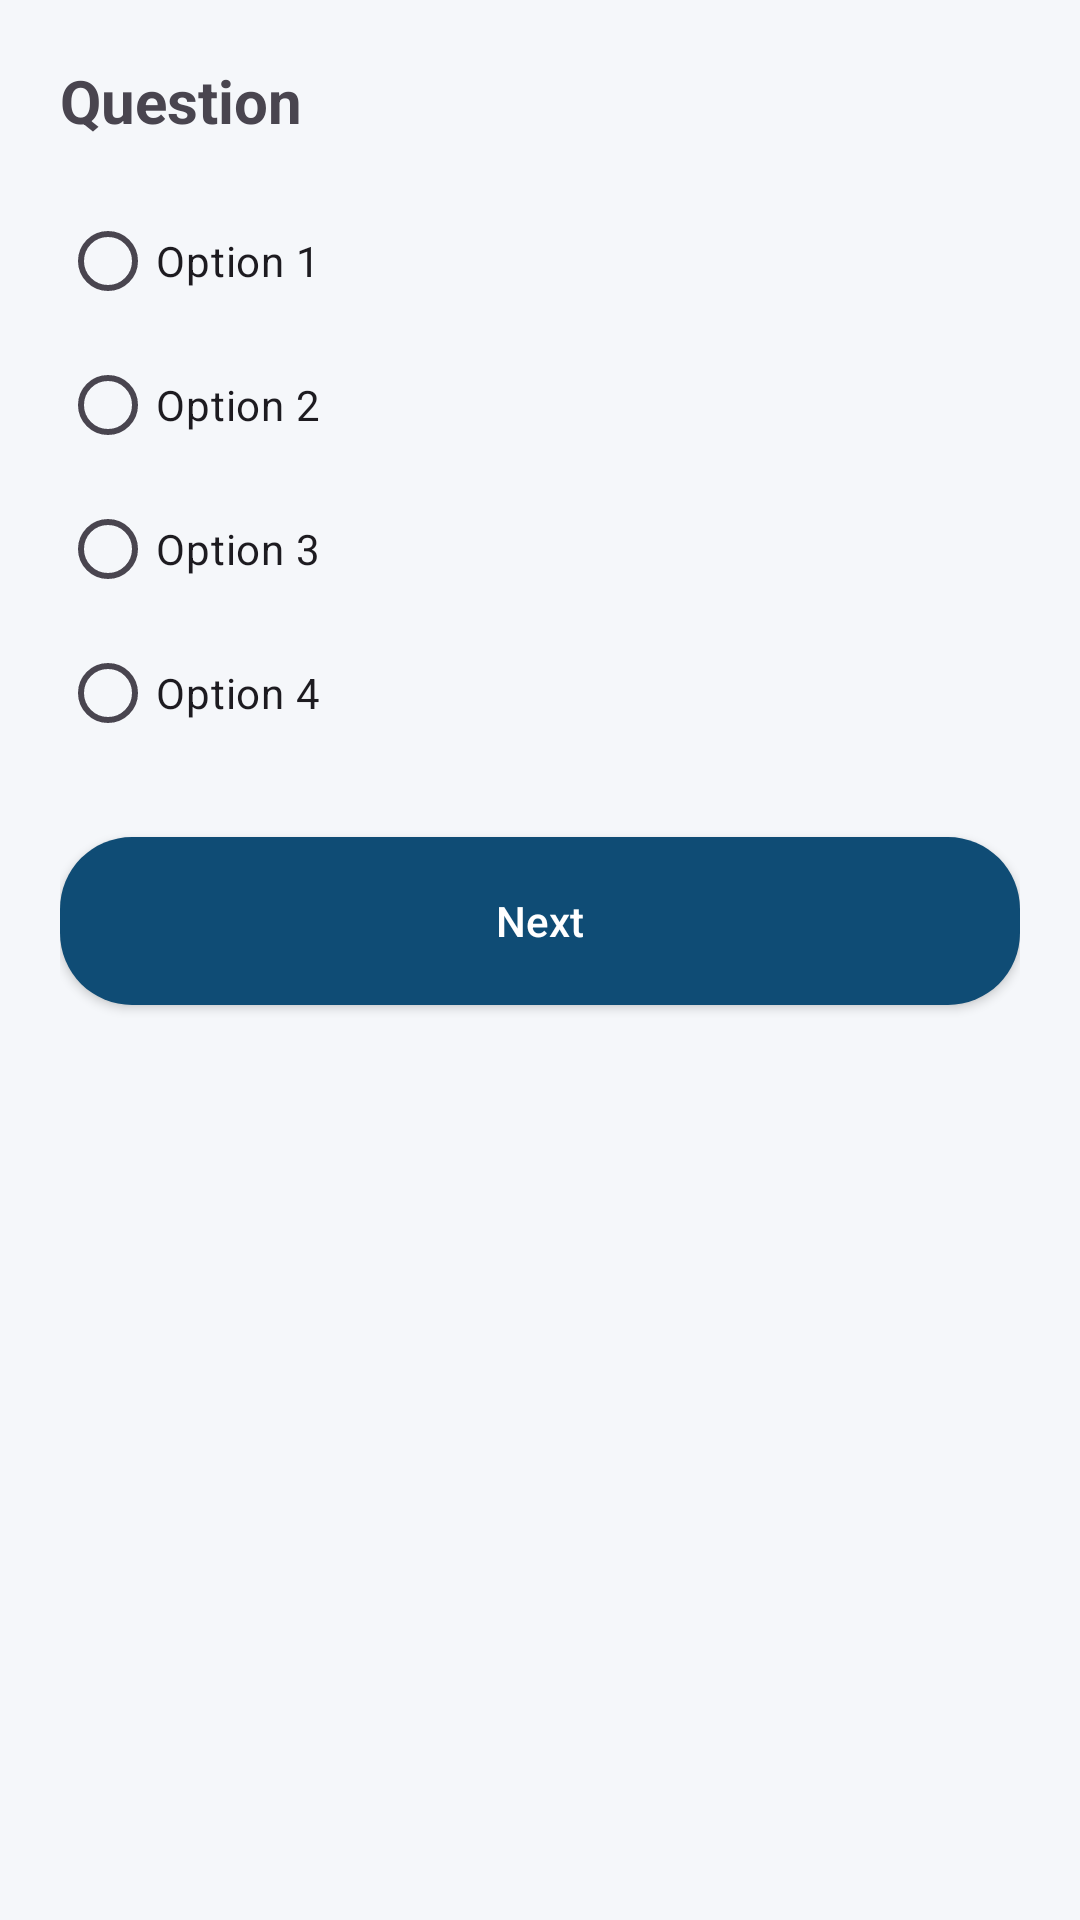

Layout XML and referenced resources for this Android screen:
<!-- AndroidManifest.xml: application theme Theme.Surakshaedu -->
<!-- res/layout/activity_quiz.xml -->
<?xml version="1.0" encoding="utf-8"?>
<ScrollView xmlns:android="http://schemas.android.com/apk/res/android"
    android:layout_width="match_parent"
    android:layout_height="match_parent"
    android:background="@color/background"
    android:fillViewport="true">

    <LinearLayout
        android:layout_width="match_parent"
        android:layout_height="wrap_content"
        android:orientation="vertical"
        android:padding="20dp">

        <TextView
            android:id="@+id/tvQuestion"
            android:layout_width="wrap_content"
            android:layout_height="wrap_content"
            android:text="Question"
            android:textSize="20sp"
            android:textStyle="bold"
            android:layout_marginBottom="16dp" />

        <RadioGroup
            android:id="@+id/radioGroup"
            android:layout_width="match_parent"
            android:layout_height="wrap_content">

            <RadioButton
                android:id="@+id/option1"
                android:layout_width="wrap_content"
                android:layout_height="wrap_content"
                android:text="Option 1" />

            <RadioButton
                android:id="@+id/option2"
                android:layout_width="wrap_content"
                android:layout_height="wrap_content"
                android:text="Option 2" />

            <RadioButton
                android:id="@+id/option3"
                android:layout_width="wrap_content"
                android:layout_height="wrap_content"
                android:text="Option 3" />

            <RadioButton
                android:id="@+id/option4"
                android:layout_width="wrap_content"
                android:layout_height="wrap_content"
                android:text="Option 4" />
        </RadioGroup>

        <Button
            android:id="@+id/btnNext"
            android:layout_width="match_parent"
            android:layout_height="56dp"
            android:layout_marginTop="24dp"
            android:text="Next"
            android:textAllCaps="false"
            android:background="@drawable/bg_button"
            android:textColor="@android:color/white" />

    </LinearLayout>
</ScrollView>
<!-- resources referenced by this layout -->
<resources>
  <color name="background">#F5F7FA</color>
  <!-- drawable bg_button (drawable) -->
  <?xml version="1.0" encoding="utf-8"?>
  <shape xmlns:android="http://schemas.android.com/apk/res/android"
      android:shape="rectangle">
  
      <solid android:color="@color/primary" />
  
      <corners android:radius="24dp" />
  
  </shape>
  <style name="Theme.Surakshaedu" parent="Base.Theme.Surakshaedu" />
  <color name="primary">#0F4C75</color>
  <style name="Base.Theme.Surakshaedu" parent="Theme.Material3.DayNight.NoActionBar">
          
          
      </style>
</resources>
